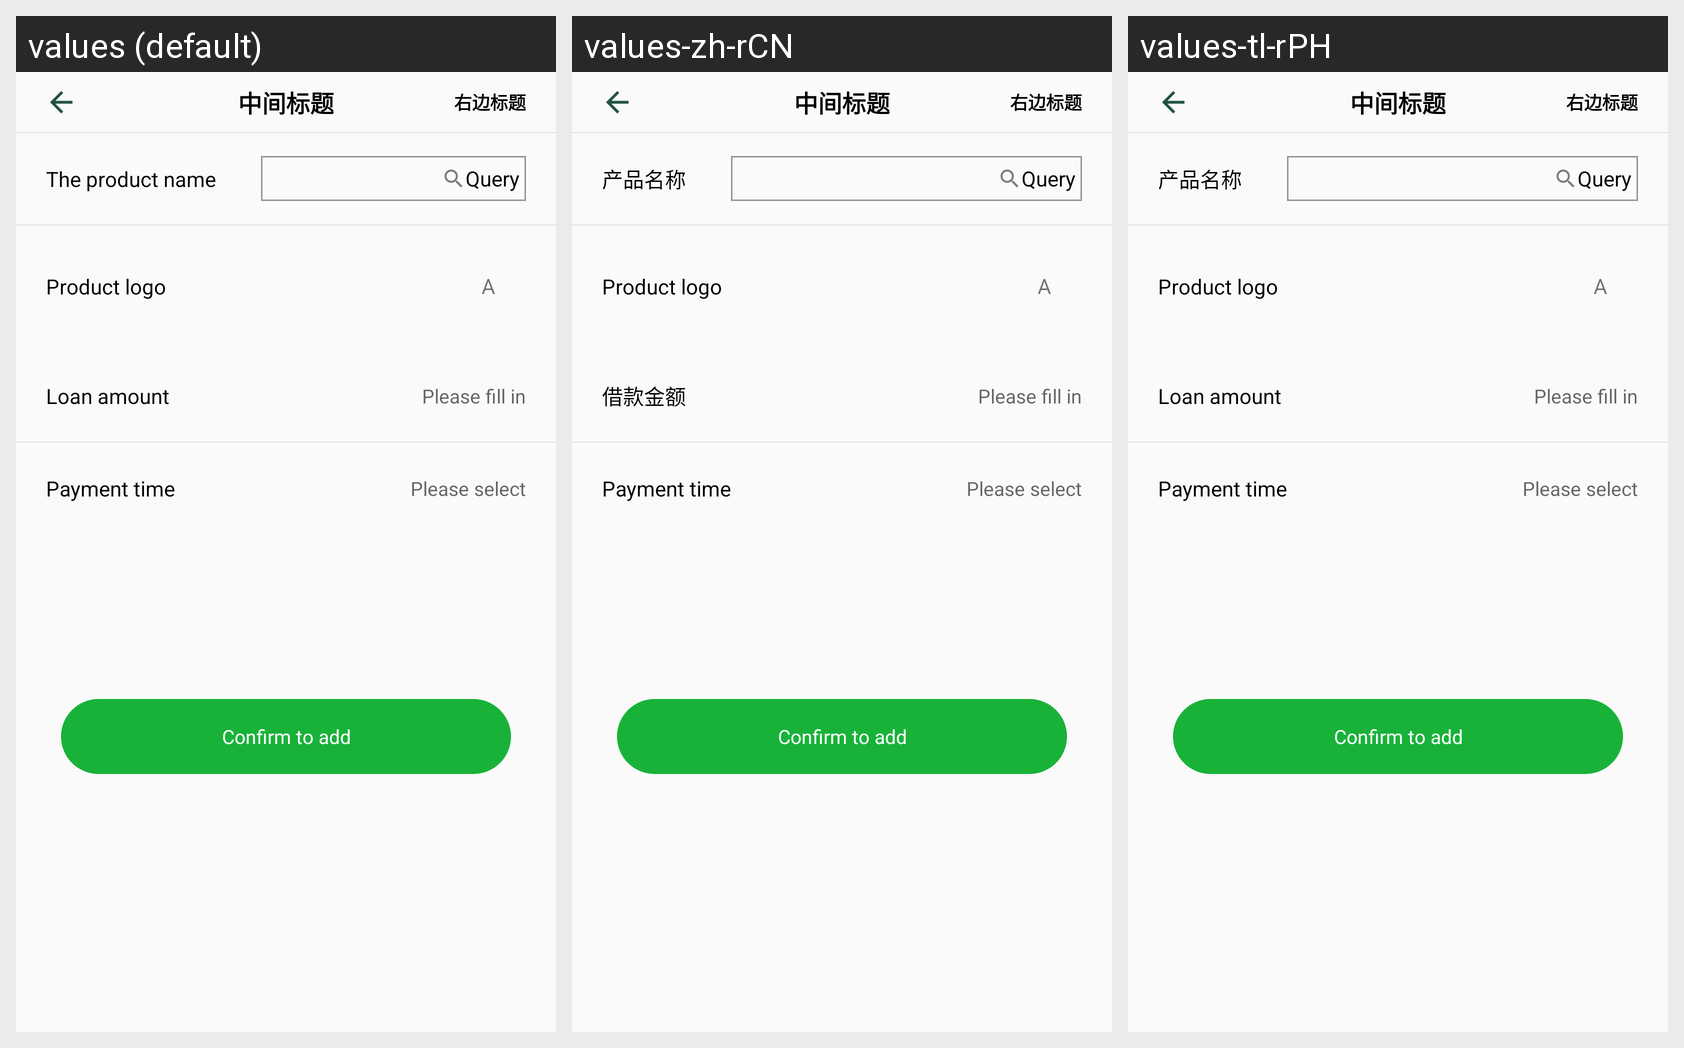

Strings drawn on this Android screen and how each of the app's shown locales translates them:
Android screen res/layout/activity_add_bill.xml rendered under 3 locales, left to right: values (default), values-zh-rCN, values-tl-rPH. Device: Nexus 5 (rendered at 1080×1920; each locale shown at half size, 540×960, under a caption strip naming it); theme AppTheme.
Strings drawn on this screen, with the default value and each locale's value (text and hints the layout hard-codes, and strings that could not be matched under every locale, appear in the picture but are not listed):

product_name
  values: The product name
  values-zh-rCN: 产品名称
  values-tl-rPH: 产品名称

add_bill_query
  values: Query
  values-zh-rCN: Query
  values-tl-rPH: Query

product_logo
  values: Product logo
  values-zh-rCN: Product logo
  values-tl-rPH: Product logo

loan_amount
  values: Loan amount
  values-zh-rCN: 借款金额
  values-tl-rPH: Loan amount

please_fill_in
  values: Please fill in
  values-zh-rCN: Please fill in
  values-tl-rPH: Please fill in

payment_time
  values: Payment time
  values-zh-rCN: Payment time
  values-tl-rPH: Payment time

please_select
  values: Please select
  values-zh-rCN: Please select
  values-tl-rPH: Please select
